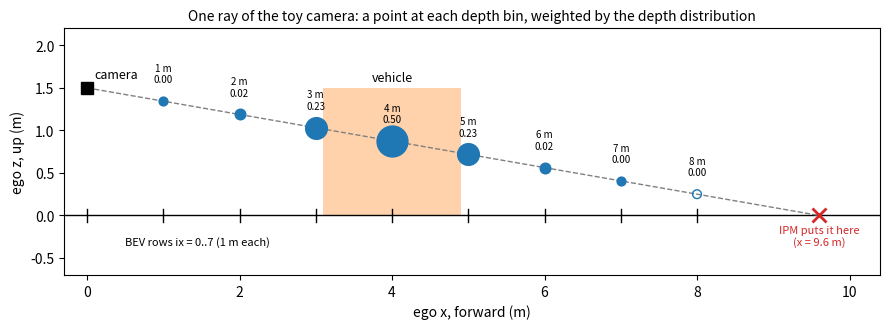
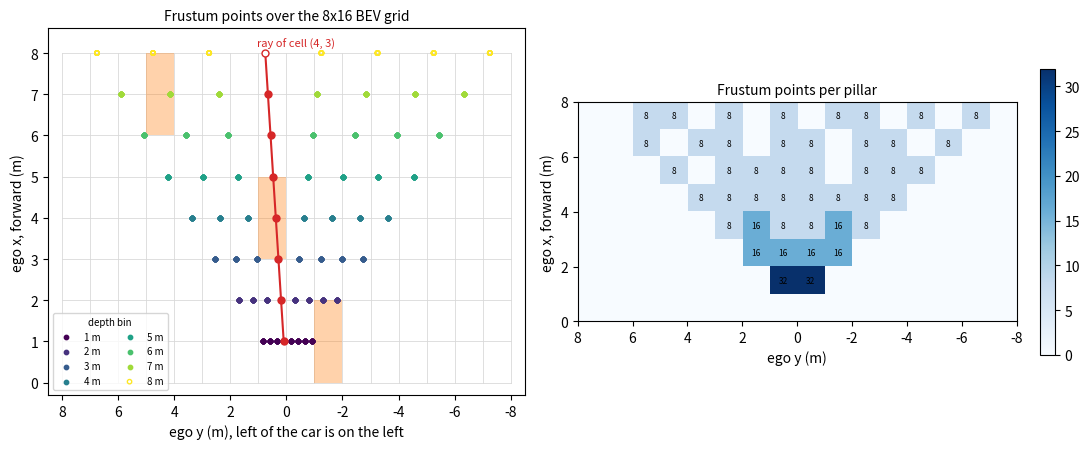

Write the Python code that produced these figures, in order.
"""Render the README figures for the Lift-Splat-Shoot notes.

Both figures use the toy scene's geometry: one forward camera 1.5 m above the ego origin, a
32x32 image with focal length 16 px, a stride-4 feature grid (8x8 cells), depth bins at
1, 2, ..., 8 m, and the 8x16 BEV grid (x in [0, 8) m forward, y in [-8, 8) m lateral, 1 m cells).
The pinhole back-projection is written out in numpy here, so the figures do not use the
assignment code.

one_ray_side.png. Side view (ego x, z) of the ray through feature cell (4, 3), the cell that sees
the toy vehicle about 4 m ahead. Dots mark the eight depth-bin points on the ray, sized by an
example depth distribution; the cross marks where flat-ground inverse perspective mapping (IPM)
would put the same pixel.

frustum_top.png. Top view (ego x, y) of all 8 x 8 x 8 = 512 frustum points over the BEV grid,
colored by depth bin, with the ray of cell (4, 3) highlighted, the toy vehicles' ground-truth
cells shaded, and the 8 m bin (which falls exactly on x = 8, outside the half-open grid) hollow.
The right panel counts how many frustum points land in each pillar.

Run from this directory:

    python make_ray_figures.py
"""

import matplotlib

matplotlib.use("Agg")
import matplotlib.pyplot as plt
import numpy as np

img, stride, f, h = 32, 4, 16.0, 1.5
c = (img - 1) / 2.0
Hf = Wf = img // stride
bins = np.arange(1.0, 9.0, 1.0)
x_min, x_max, y_min, y_max, res = 0.0, 8.0, -8.0, 8.0, 1.0
nx, ny = 8, 16


def ego_point(i, j, d):
    u, v = (j + 0.5) * stride, (i + 0.5) * stride
    X, Y = (u - c) * d / f, (v - c) * d / f       # camera frame, OpenCV
    return np.array([d, -X, h - Y])               # ego: x = Z, y = -X, z = h - Y


# Side view of one ray.
i0, j0 = 4, 3
pts = np.array([ego_point(i0, j0, d) for d in bins])
logits = -0.8 * (bins - 4.0) ** 2
alpha = np.exp(logits) / np.exp(logits).sum()

fig, ax = plt.subplots(figsize=(9, 3.4))
ax.axhline(0, color="k", lw=1)
ax.add_patch(plt.Rectangle((3.1, 0), 1.8, 1.5, color="tab:orange", alpha=0.35, lw=0))
ax.text(4.0, 1.58, "vehicle", ha="center", fontsize=9)
slope = (pts[1, 2] - pts[0, 2]) / (pts[1, 0] - pts[0, 0])
x_ground = -h / slope
xs = np.linspace(0, x_ground, 50)
ax.plot(xs, h + slope * xs, color="gray", ls="--", lw=1)
ax.plot([0], [h], marker="s", color="k", ms=8)
ax.text(0.1, h + 0.12, "camera", fontsize=9)
for k, (p, a) in enumerate(zip(pts, alpha)):
    face = "tab:blue" if p[0] < x_max else "none"
    ax.scatter(p[0], p[2], s=40 + 900 * a, facecolor=face, edgecolor="tab:blue", zorder=3)
    ax.text(p[0], p[2] + 0.22, f"{bins[k]:.0f} m\n{a:.2f}", ha="center", fontsize=7)
ax.plot([x_ground], [0], marker="x", color="tab:red", ms=10, mew=2)
ax.text(x_ground, -0.35, f"IPM puts it here\n(x = {x_ground:.1f} m)", ha="center",
        fontsize=8, color="tab:red")
for b in range(nx + 1):
    ax.plot([b, b], [-0.08, 0.08], color="k", lw=1)
ax.text(0.5, -0.35, "BEV rows ix = 0..7 (1 m each)", fontsize=8)
ax.set_xlim(-0.3, x_ground + 0.8)
ax.set_ylim(-0.7, 2.2)
ax.set_xlabel("ego x, forward (m)")
ax.set_ylabel("ego z, up (m)")
ax.set_title("One ray of the toy camera: a point at each depth bin, weighted by the depth "
             "distribution", fontsize=10)
fig.tight_layout()
fig.savefig("one_ray_side.png", dpi=130)

# Top view of the whole frustum.
P = np.array([[[ego_point(i, j, d) for j in range(Wf)] for i in range(Hf)] for d in bins])
gt_cells = [(0, 6), (1, 6), (3, 8), (4, 8), (6, 12), (7, 12)]   # toy scene, seed 0
fig, (ax, ax2) = plt.subplots(1, 2, figsize=(11, 4.6))
for ixc, iyc in gt_cells:
    ax.add_patch(plt.Rectangle((y_min + iyc * res, x_min + ixc * res), res, res,
                               color="tab:orange", alpha=0.35, lw=0))
for b in range(nx + 1):
    ax.plot([y_min, y_max], [b, b], color="0.85", lw=0.6, zorder=0)
for b in range(ny + 1):
    ax.plot([y_min + b, y_min + b], [x_min, x_max], color="0.85", lw=0.6, zorder=0)
cmap = plt.get_cmap("viridis")
for k, d in enumerate(bins):
    xy = P[k].reshape(-1, 3)
    col = cmap(k / (len(bins) - 1))
    inside = xy[:, 0] < x_max
    ax.scatter(xy[:, 1], xy[:, 0], s=10, facecolor=col if inside.all() else "none",
               edgecolor=col, label=f"{d:.0f} m")
ray = P[:, i0, j0]
ax.plot(ray[:, 1], ray[:, 0], color="tab:red", lw=1.5, zorder=4)
inside = ray[:, 0] < x_max
ax.scatter(ray[inside, 1], ray[inside, 0], s=25, color="tab:red", zorder=5)
ax.scatter(ray[~inside, 1], ray[~inside, 0], s=25, facecolor="white", edgecolor="tab:red",
           zorder=5)
ax.text(ray[-1, 1] + 0.3, ray[-1, 0] + 0.15, "ray of cell (4, 3)", color="tab:red", fontsize=8)
ax.set_xlim(y_max + 0.5, y_min - 0.5)        # ego +y (left) drawn on the left
ax.set_ylim(x_min - 0.3, x_max + 0.6)
ax.set_xlabel("ego y (m), left of the car is on the left")
ax.set_ylabel("ego x, forward (m)")
ax.set_title("Frustum points over the 8x16 BEV grid", fontsize=10)
ax.legend(fontsize=7, ncol=2, loc="lower left", title="depth bin", title_fontsize=7)

counts = np.zeros((nx, ny), dtype=int)
for p in P.reshape(-1, 3):
    ix, iy = int(np.floor((p[0] - x_min) / res)), int(np.floor((p[1] - y_min) / res))
    if 0 <= ix < nx and 0 <= iy < ny:
        counts[ix, iy] += 1
im = ax2.imshow(counts, origin="lower", cmap="Blues",
                extent=(y_min, y_max, x_min, x_max))
ax2.set_xlim(y_max, y_min)
for ixr in range(nx):
    for iyr in range(ny):
        if counts[ixr, iyr]:
            ax2.text(y_min + iyr + 0.5, ixr + 0.5, str(counts[ixr, iyr]), ha="center",
                     va="center", fontsize=6)
ax2.set_xlabel("ego y (m)")
ax2.set_ylabel("ego x, forward (m)")
ax2.set_title("Frustum points per pillar", fontsize=10)
fig.colorbar(im, ax=ax2, fraction=0.03)
fig.tight_layout()
fig.savefig("frustum_top.png", dpi=130)
print("points per row ix:", counts.sum(axis=1).tolist(), "dropped:", 512 - counts.sum())
print("IPM ground hit of the cell (4, 3) ray: x =", round(x_ground, 3))
